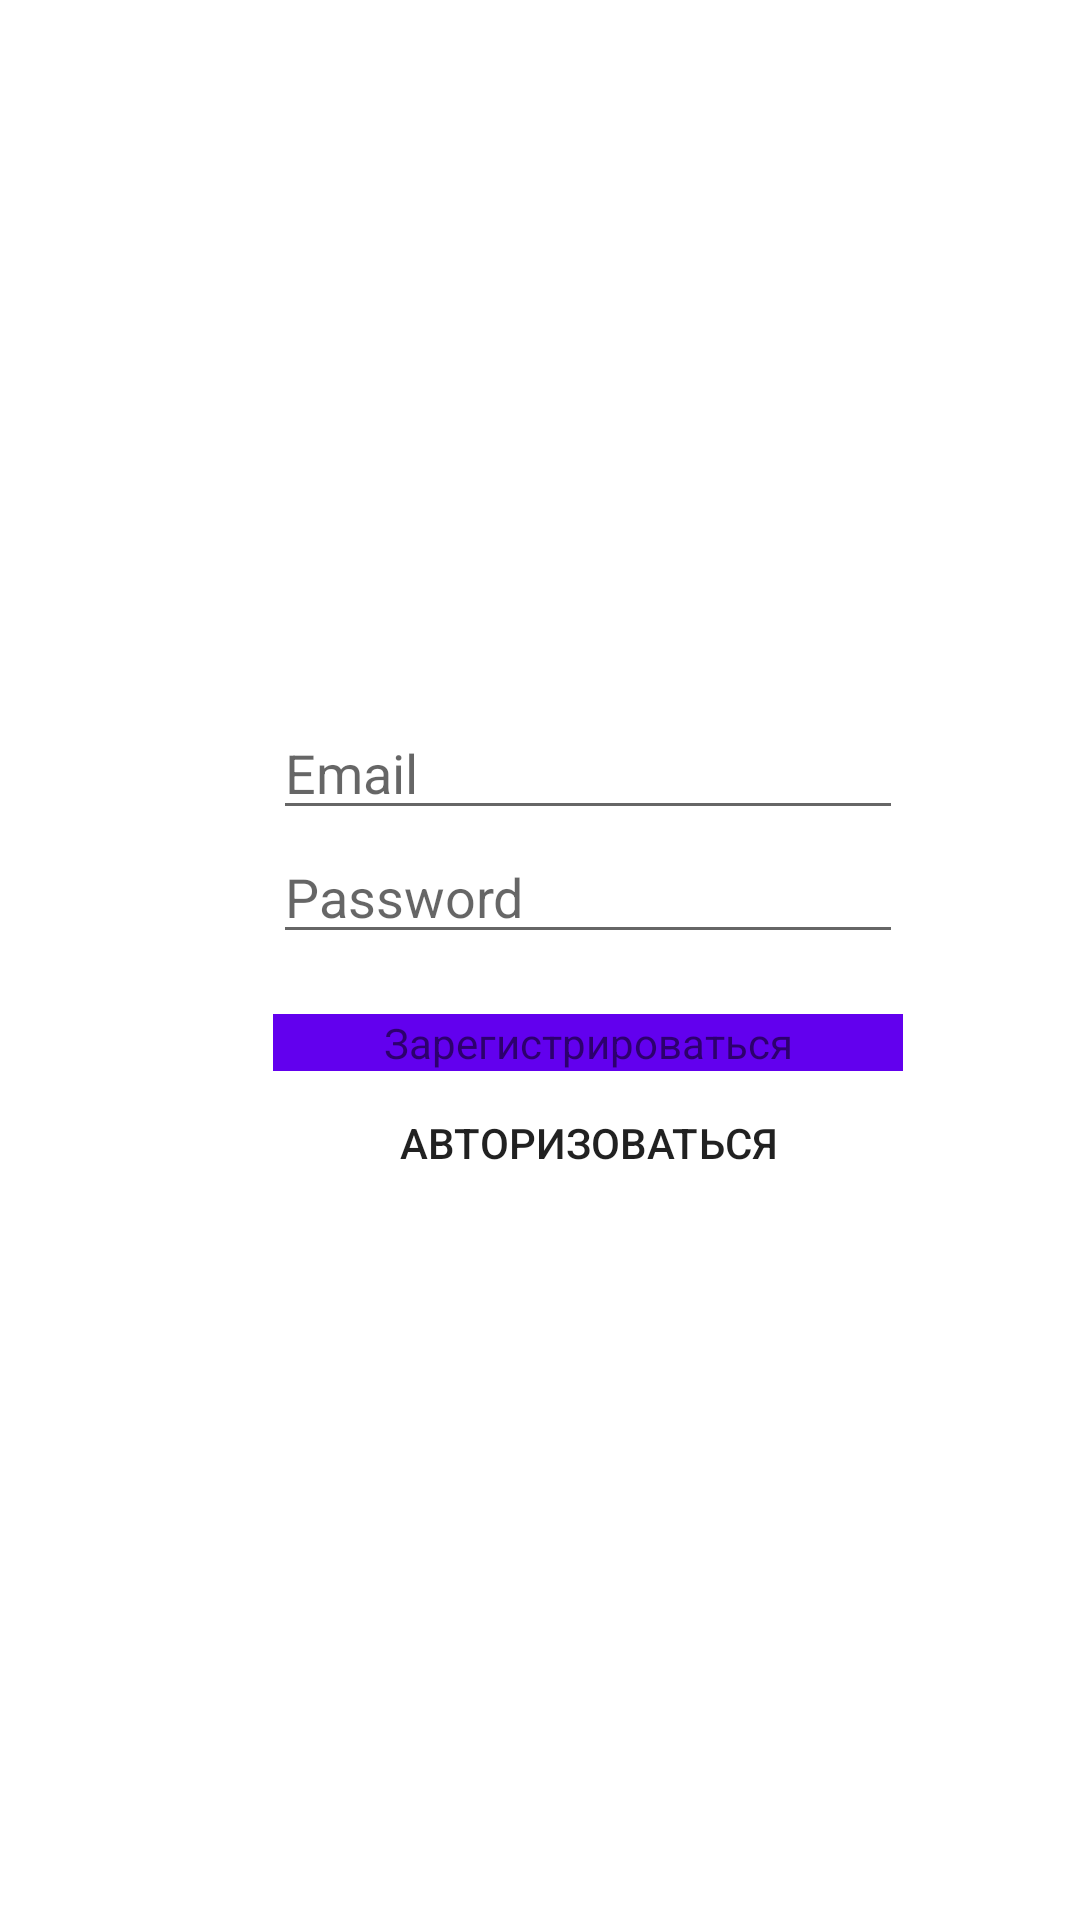

Produce the Android XML layout that renders to this screen, including the resource entries it uses.
<!-- AndroidManifest.xml: application theme Theme.Lolitademoexamen -->
<!-- res/layout/activity_login_screen.xml -->
<?xml version="1.0" encoding="utf-8"?>
<androidx.constraintlayout.widget.ConstraintLayout xmlns:android="http://schemas.android.com/apk/res/android"
    xmlns:app="http://schemas.android.com/apk/res-auto"
    xmlns:tools="http://schemas.android.com/tools"
    android:layout_width="match_parent"
    android:layout_height="match_parent"
    tools:context=".autorisation.LoginScreen">

    <LinearLayout
        android:layout_width="wrap_content"
        android:layout_height="wrap_content"
        android:layout_marginStart="32dp"
        android:orientation="vertical"
        app:layout_constraintBottom_toBottomOf="parent"
        app:layout_constraintEnd_toEndOf="parent"
        app:layout_constraintStart_toStartOf="parent"
        app:layout_constraintTop_toTopOf="parent">

        <EditText
            android:id="@+id/EmailSignIn"
            android:layout_width="match_parent"
            android:layout_height="wrap_content"
            android:ems="10"
            android:hint="Email"
            android:inputType="textPersonName" />

        <EditText
            android:id="@+id/PasswordSignIn"
            android:layout_width="match_parent"
            android:layout_height="wrap_content"
            android:ems="10"
            android:hint="Password"
            android:inputType="textPassword" />

        <TextView
            android:id="@+id/goToSignUp"
            android:layout_width="match_parent"
            android:layout_height="wrap_content"
            android:layout_marginTop="20dp"
            android:background="@color/purple_500"
            android:gravity="center_horizontal"
            android:text="Зарегистрироваться" />

        <Button
            android:id="@+id/SignInButton"
            android:layout_width="match_parent"
            android:layout_height="wrap_content"
            android:background="@drawable/button_background"
            android:text="Авторизоваться" />

    </LinearLayout>
</androidx.constraintlayout.widget.ConstraintLayout>
<!-- resources referenced by this layout -->
<resources>
  <style name="Theme.Lolitademoexamen" parent="Theme.MaterialComponents.DayNight.NoActionBar">
          
          <item name="colorPrimary">@color/purple_500</item>
          <item name="colorPrimaryVariant">@color/purple_700</item>
          <item name="colorOnPrimary">@color/white</item>
          
          <item name="colorSecondary">@color/teal_200</item>
          <item name="colorSecondaryVariant">@color/teal_700</item>
          <item name="colorOnSecondary">@color/black</item>
          
          <item name="android:statusBarColor" tools:targetApi="l">?attr/colorPrimaryVariant</item>
          
      </style>
  <!-- not gathered from this repository: default colours our renderer supplied (Android Studio template values) -->
  <color name="purple_500">#FF6200EE</color>
  <color name="purple_700">#FF3700B3</color>
  <color name="teal_200">#FF03DAC5</color>
  <color name="teal_700">#FF018786</color>
  <color name="black">#FF000000</color>
  <color name="white">#FFFFFFFF</color>
</resources>
